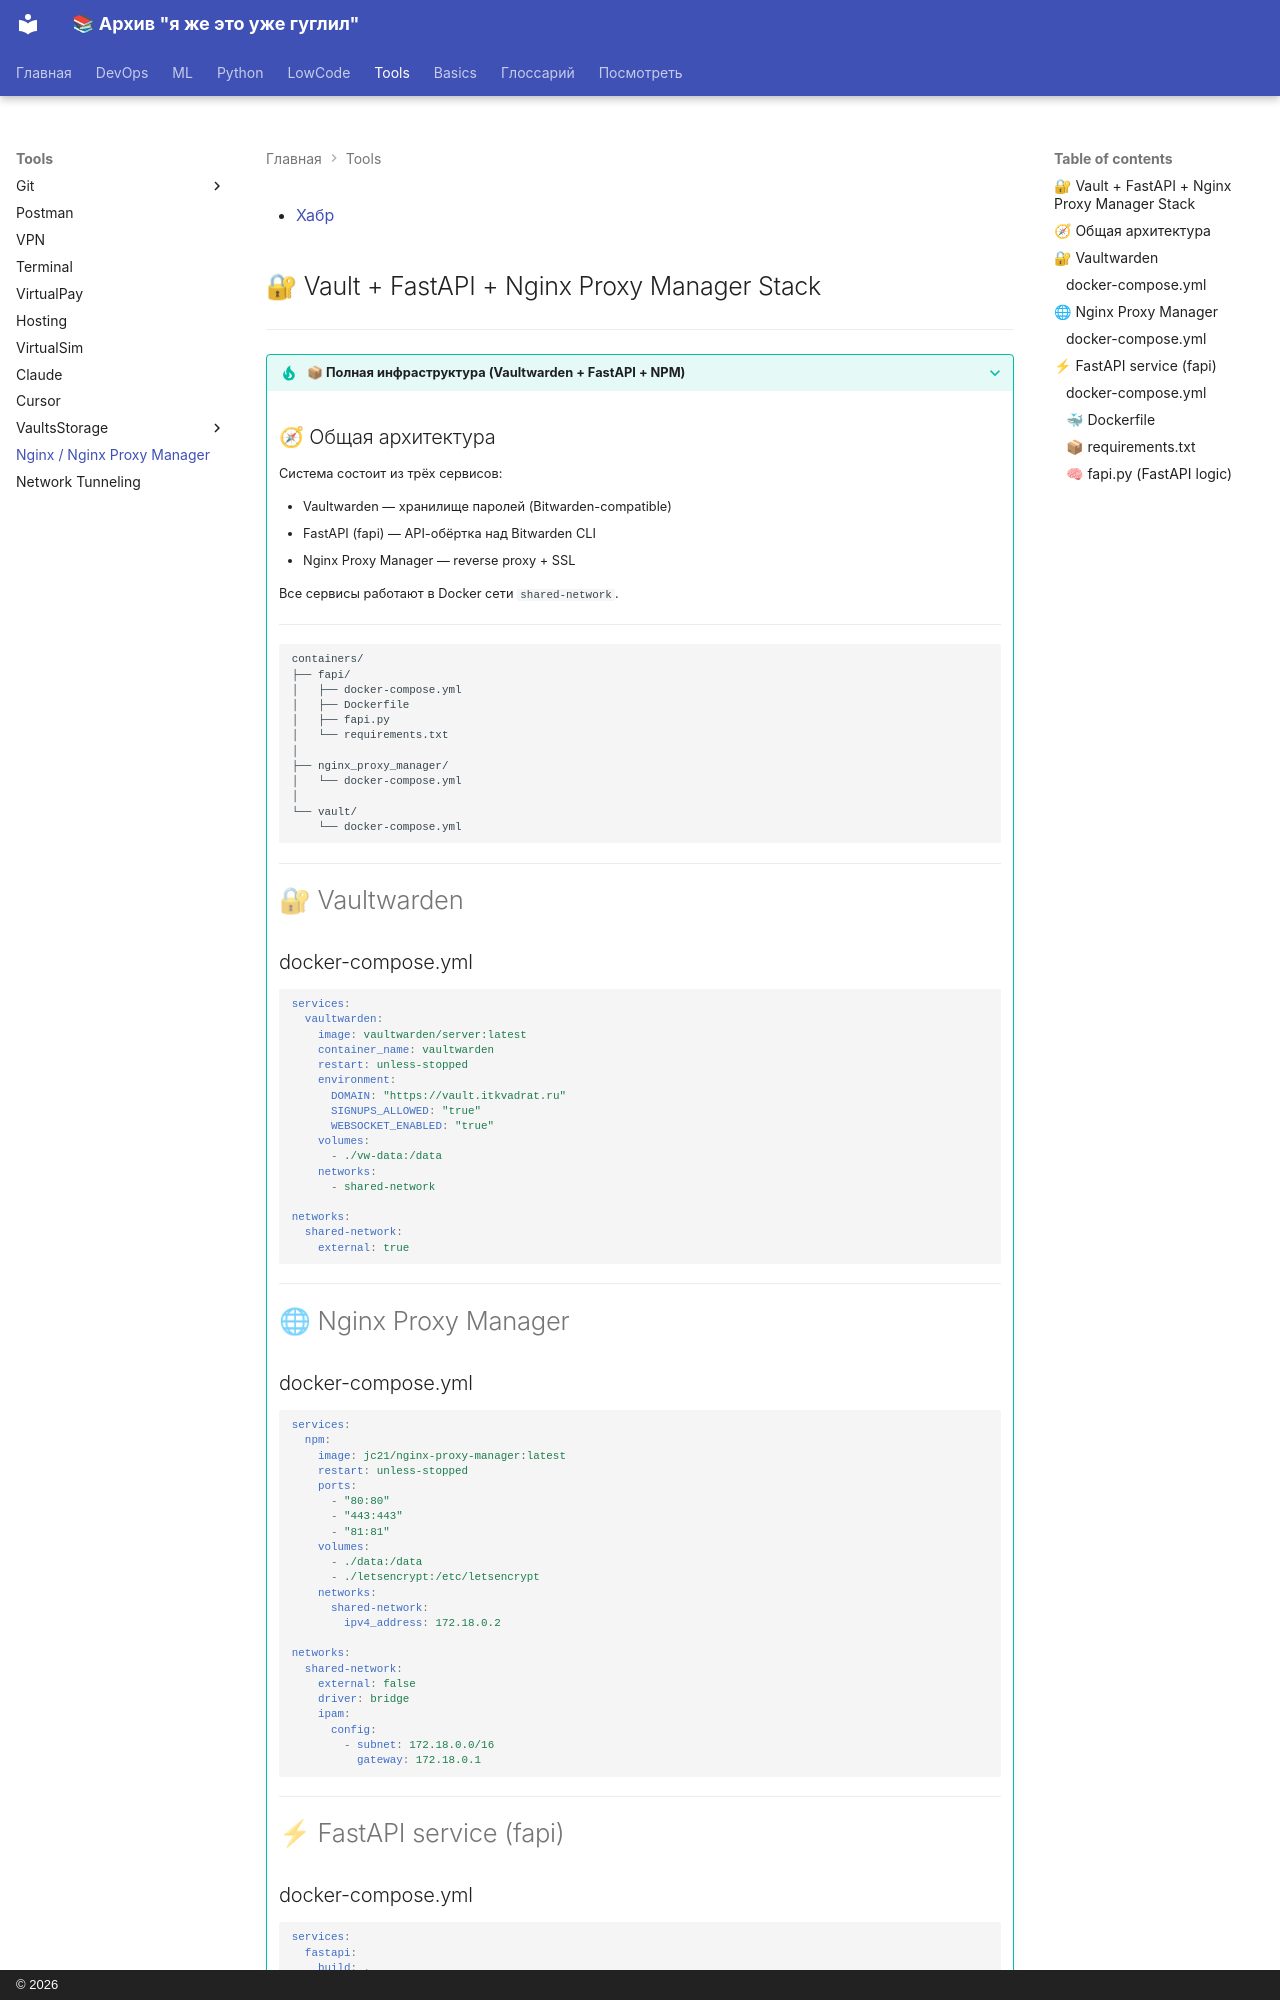

repository: a18091986edu/knowledge-base · page: tools/nginx/nginx/index.html · generator: mkdocs · copyright: © 2026

- [Хабр](https://habr.com/ru/companies/gnivc/articles/977196/){target='_blank'}


## 🔐 Vault + FastAPI + Nginx Proxy Manager Stack

---
??? tip "📦 Полная инфраструктура (Vaultwarden + FastAPI + NPM)"

    ## 🧭 Общая архитектура

    Система состоит из трёх сервисов:

    - Vaultwarden — хранилище паролей (Bitwarden-compatible)
    - FastAPI (fapi) — API-обёртка над Bitwarden CLI
    - Nginx Proxy Manager — reverse proxy + SSL

    Все сервисы работают в Docker сети `shared-network`.

    ---

    ```text
    containers/
    ├── fapi/
    │   ├── docker-compose.yml
    │   ├── Dockerfile
    │   ├── fapi.py
    │   └── requirements.txt
    │
    ├── nginx_proxy_manager/
    │   └── docker-compose.yml
    │
    └── vault/
        └── docker-compose.yml
    ```

    ---

    # 🔐 Vaultwarden

    ## docker-compose.yml

    ```yaml
    services:
      vaultwarden:
        image: vaultwarden/server:latest
        container_name: vaultwarden
        restart: unless-stopped
        environment:
          DOMAIN: "https://vault.itkvadrat.ru"
          SIGNUPS_ALLOWED: "true"
          WEBSOCKET_ENABLED: "true"
        volumes:
          - ./vw-data:/data
        networks:
          - shared-network

    networks:
      shared-network:
        external: true
    ```

    ---

    # 🌐 Nginx Proxy Manager

    ## docker-compose.yml

    ```yaml
    services:
      npm:
        image: jc21/nginx-proxy-manager:latest
        restart: unless-stopped
        ports:
          - "80:80"
          - "443:443"
          - "81:81"
        volumes:
          - ./data:/data
          - ./letsencrypt:/etc/letsencrypt
        networks:
          shared-network:
            ipv4_address: 172.18.0.2

    networks:
      shared-network:
        external: false
        driver: bridge
        ipam:
          config:
            - subnet: 172.18.0.0/16
              gateway: 172.18.0.1
    ```

    ---

    # ⚡ FastAPI service (fapi)

    ## docker-compose.yml

    ```yaml
    services:
      fastapi:
        build: .
        container_name: fastapi-app
        environment:
          API_KEY: "REDACTED"
          CLIENT_ID: "REDACTED"
          CLIENT_SECRET: "REDACTED"
          PASSWORD: "REDACTED"
          SERVER_URL: "https://vault.itkvadrat.ru"
        extra_hosts:
          - "vault.itkvadrat.ru:172.18.0.2"
        restart: unless-stopped
        networks:
          - shared-network

    networks:
      shared-network:
        external: true
    ```

    ---

    ## 🐳 Dockerfile

    ```dockerfile
    FROM python:3.12-slim
